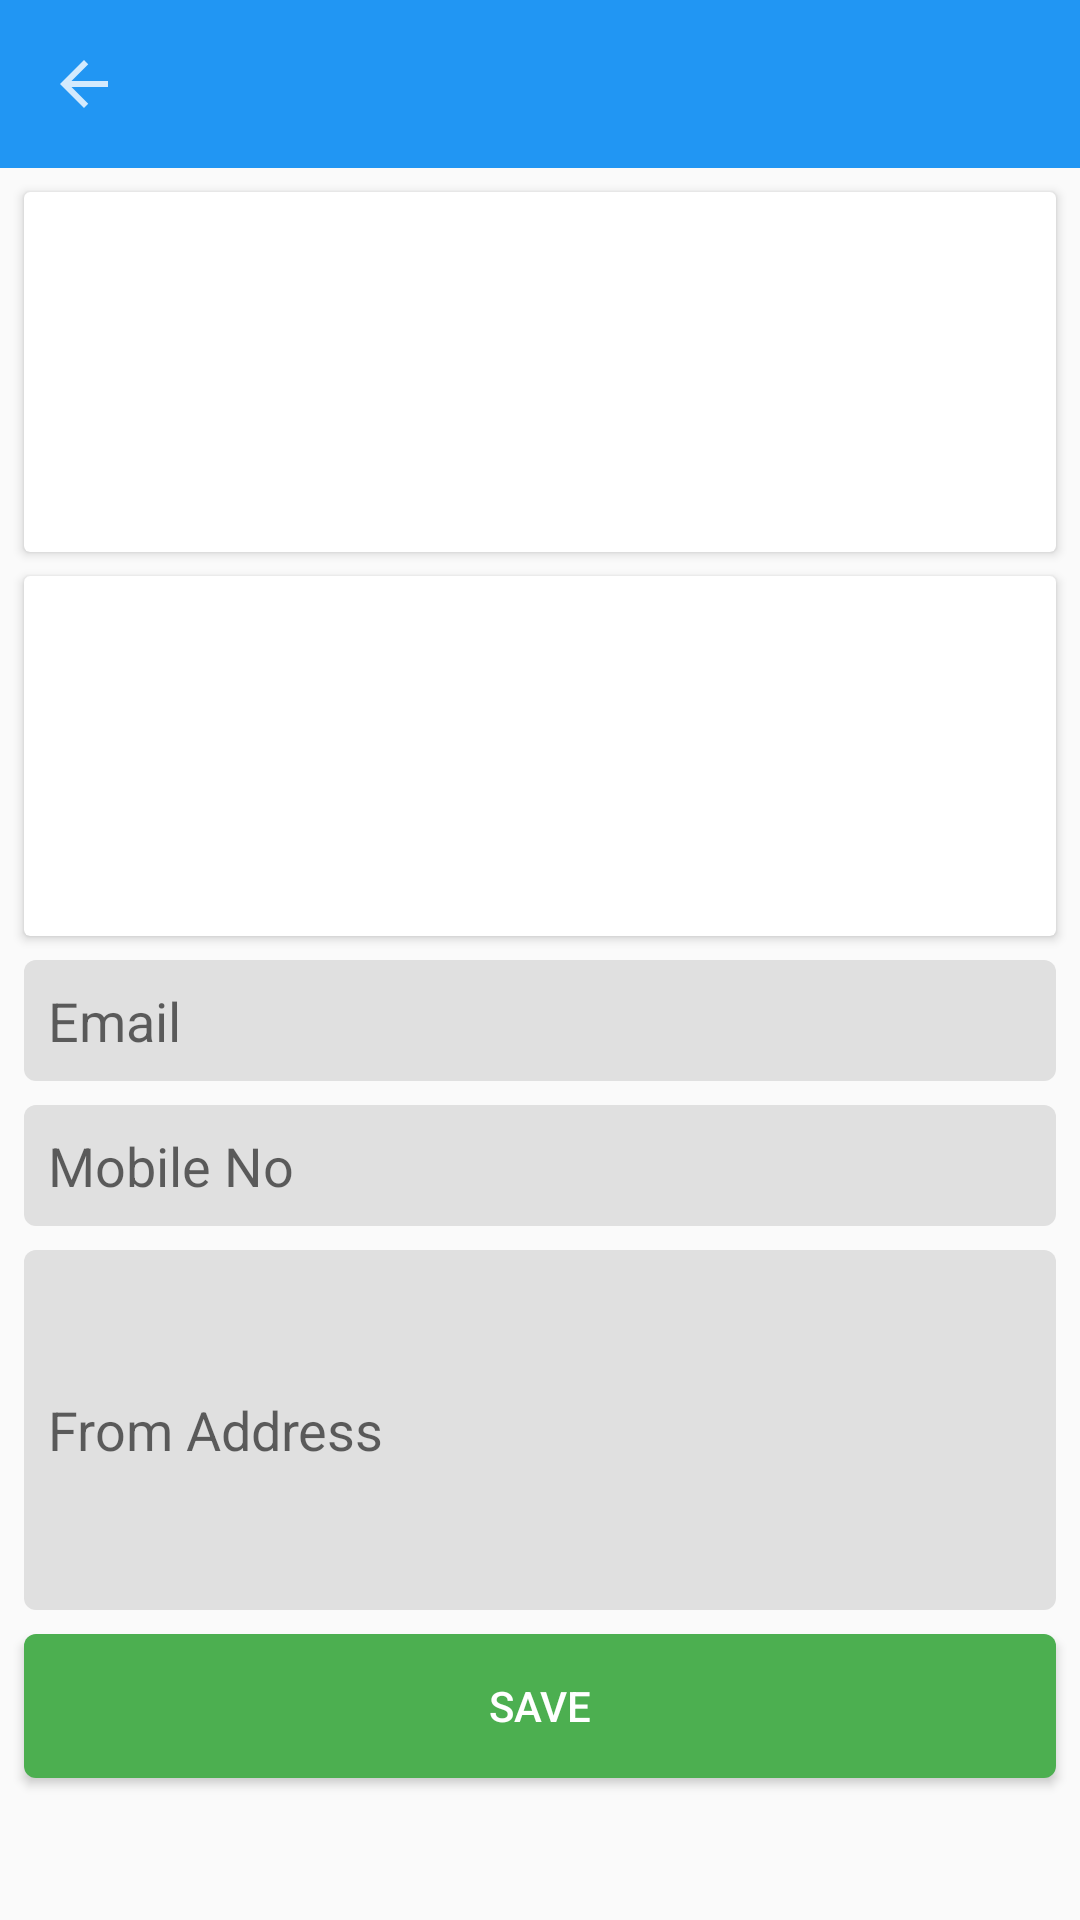

Layout XML and referenced resources for this Android screen:
<!-- AndroidManifest.xml: application theme AppTheme_NoActionBar -->
<!-- res/layout/activity_settings.xml -->
<?xml version="1.0" encoding="utf-8"?>

<LinearLayout xmlns:android="http://schemas.android.com/apk/res/android"
    android:orientation="vertical"
    android:layout_width="match_parent"
    android:layout_height="match_parent">

    <LinearLayout
        android:orientation="horizontal"
        android:id="@+id/toolbar"
        android:background="@color/colorPrimary"
        android:layout_width="match_parent"
        android:layout_height="wrap_content"
        android:minHeight="56dp">

        <ImageView
            android:id="@+id/btn_back"
            android:padding="16dp"
            android:layout_width="56dp"
            android:layout_height="56dp"
            android:src="@drawable/ic_action_back"/>

        <TextView
            android:textSize="16dp"
            android:textColor="@color/md_white_1000"
            android:gravity="center"
            android:id="@+id/title_text"
            android:layout_width="0dp"
            android:layout_height="match_parent"
            android:layout_weight="1"/>

        <ImageView
            android:layout_width="56dp"
            android:layout_height="56dp"/>
    </LinearLayout>

    <ScrollView
        android:layout_width="match_parent"
        android:layout_height="0dp"
        android:layout_weight="1">

        <ScrollView
            android:layout_width="match_parent"
            android:layout_height="wrap_content">
            <LinearLayout
                android:orientation="vertical"
                android:layout_width="match_parent"
                android:layout_height="wrap_content">
                <androidx.cardview.widget.CardView
                    android:layout_width="match_parent"
                    android:layout_height="120dp"
                    android:layout_marginLeft="8dp"
                    android:layout_marginTop="8dp"
                    android:layout_marginRight="8dp">
                    <ImageView
                        android:id="@+id/btn_select_logo"
                        android:layout_width="match_parent"
                        android:layout_height="match_parent"
                        android:src="@drawable/logo"
                        android:adjustViewBounds="true"/>

                </androidx.cardview.widget.CardView>

                <androidx.cardview.widget.CardView
                    android:layout_width="match_parent"
                    android:layout_height="120dp"
                    android:layout_marginLeft="8dp"
                    android:layout_marginTop="8dp"
                    android:layout_marginRight="8dp">

                    <ImageView
                        android:id="@+id/btn_select_logo2"
                        android:layout_width="match_parent"
                        android:layout_height="match_parent"
                        android:src="@drawable/logo2"/>

                </androidx.cardview.widget.CardView>

                <EditText android:id="@+id/edt_email"
                    android:background="@drawable/input_bg"
                    android:padding="8dp"
                    android:layout_width="match_parent"
                    android:layout_height="wrap_content"
                    android:layout_marginLeft="8dp"
                    android:layout_marginTop="8dp"
                    android:layout_marginRight="8dp"
                    android:hint="@string/email"
                    android:maxLines="1"
                    android:singleLine="true"/>

                <EditText
                    android:id="@+id/edt_mobile"
                    android:background="@drawable/input_bg"
                    android:padding="8dp"
                    android:layout_width="match_parent"
                    android:layout_height="wrap_content"
                    android:layout_marginLeft="8dp"
                    android:layout_marginTop="8dp"
                    android:layout_marginRight="8dp"
                    android:hint="@string/mobile_no"
                    android:maxLines="1"
                    android:singleLine="true"/>

                <EditText
                    android:id="@+id/edt_company"
                    android:background="@drawable/input_bg"
                    android:padding="8dp"
                    android:layout_width="match_parent"
                    android:layout_height="120dp"
                    android:layout_marginLeft="8dp"
                    android:layout_marginTop="8dp"
                    android:layout_marginRight="8dp"
                    android:hint="@string/from_address"/>

                <Button
                    android:textColor="@color/md_white_1000"
                    android:id="@+id/btn_save"
                    android:background="@drawable/btn_bg_3"
                    android:layout_width="match_parent"
                    android:layout_height="wrap_content"
                    android:layout_margin="8dp"
                    android:text="@string/save"/>
            </LinearLayout>
        </ScrollView>
    </ScrollView>
</LinearLayout>
<!-- resources referenced by this layout -->
<resources>
  <color name="colorPrimary">@color/md_blue_500</color>
  <color name="md_white_1000">#ffffffff</color>
  <!-- drawable btn_bg_3 (drawable) -->
  <?xml version="1.0" encoding="utf-8"?>
  
  <shape android:shape="rectangle"
    xmlns:android="http://schemas.android.com/apk/res/android">
      <corners android:radius="4.0dip" />
      <solid android:color="@color/md_green_500" />
  </shape>
  <!-- drawable ic_action_back (drawable-anydpi) -->
  <?xml version="1.0" encoding="utf-8"?>
  
  <vector
      android:tint="#ffffffff"
      android:height="24.0dip"
      android:width="24.0dip"
      android:alpha="0.8"
      android:viewportWidth="24.0"
      android:viewportHeight="24.0"
    xmlns:android="http://schemas.android.com/apk/res/android">
      <path
          android:fillColor="@android:color/white"
          android:pathData="M20,11H7.83l5.59,-5.59L12,4l-8,8 8,8 1.41,-1.41L7.83,13H20v-2z" />
  </vector>
  <!-- drawable input_bg (drawable) -->
  <?xml version="1.0" encoding="utf-8"?>
  
  <shape android:shape="rectangle"
    xmlns:android="http://schemas.android.com/apk/res/android">
      <corners android:radius="4.0dip" />
      <solid android:color="@color/md_grey_300" />
  </shape>
  <string name="email">Email</string>
  <string name="from_address">From Address</string>
  <string name="mobile_no">Mobile No</string>
  <string name="save">Save</string>
  <style name="AppTheme_NoActionBar" parent="@style/AppTheme">
          <item name="android:windowTranslucentStatus">false</item>
          <item name="windowActionBar">false</item>
          <item name="windowNoTitle">true</item>
      </style>
  <color name="md_blue_500">#ff2196f3</color>
  <color name="md_green_500">#ff4caf50</color>
  <color name="md_grey_300">#ffe0e0e0</color>
  <style name="AppTheme" parent="@style/Theme.AppCompat.Light.DarkActionBar">
          <item name="colorAccent">@color/colorAccent</item>
          <item name="colorPrimary">@color/colorPrimary</item>
          <item name="colorPrimaryDark">@color/colorPrimaryDark</item>
      </style>
  <color name="colorAccent">@color/md_amber_500</color>
  <color name="colorPrimaryDark">@color/md_blue_500</color>
  <color name="md_amber_500">#ffffc107</color>
</resources>
